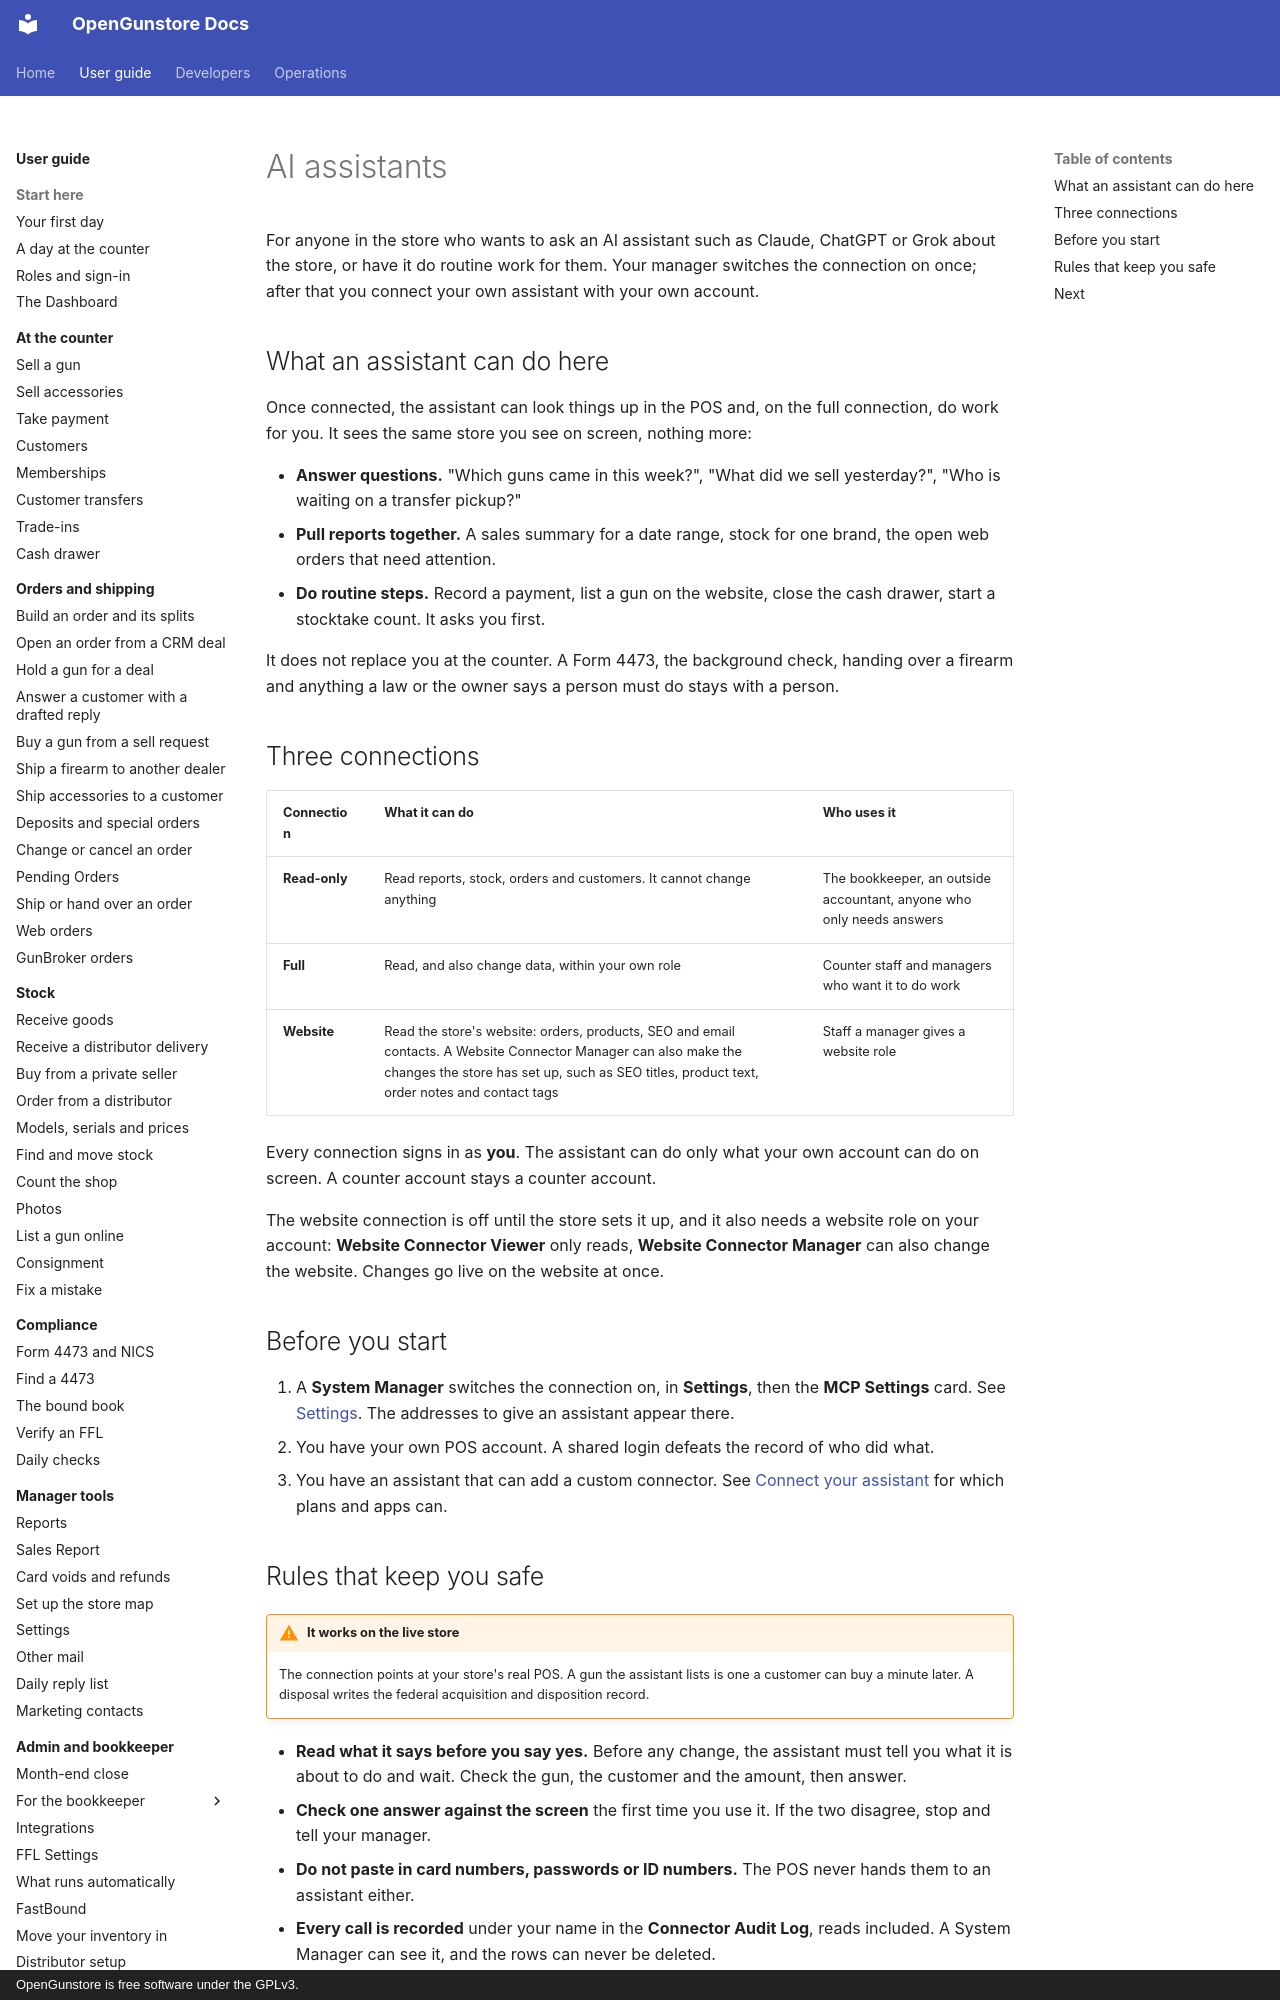

repository: Old-Steel-Arsenal/opengunstore · page: guide/ai/index.html · generator: mkdocs · copyright: OpenGunstore is free software under the GPLv3.

# AI assistants

For anyone in the store who wants to ask an AI assistant such as Claude, ChatGPT or Grok about the store, or have it do routine work for them. Your manager switches the connection on once; after that you connect your own assistant with your own account.

## What an assistant can do here

Once connected, the assistant can look things up in the POS and, on the full connection, do work for you. It sees the same store you see on screen, nothing more:

- **Answer questions.** "Which guns came in this week?", "What did we sell yesterday?", "Who is waiting on a transfer pickup?"
- **Pull reports together.** A sales summary for a date range, stock for one brand, the open web orders that need attention.
- **Do routine steps.** Record a payment, list a gun on the website, close the cash drawer, start a stocktake count. It asks you first.

It does not replace you at the counter. A Form 4473, the background check, handing over a firearm and anything a law or the owner says a person must do stays with a person.

## Three connections

| Connection | What it can do | Who uses it |
|---|---|---|
| **Read-only** | Read reports, stock, orders and customers. It cannot change anything | The bookkeeper, an outside accountant, anyone who only needs answers |
| **Full** | Read, and also change data, within your own role | Counter staff and managers who want it to do work |
| **Website** | Read the store's website: orders, products, SEO and email contacts. A Website Connector Manager can also make the changes the store has set up, such as SEO titles, product text, order notes and contact tags | Staff a manager gives a website role |

Every connection signs in as **you**. The assistant can do only what your own account can do on screen. A counter account stays a counter account.

The website connection is off until the store sets it up, and it also needs a website role on your account: **Website Connector Viewer** only reads, **Website Connector Manager** can also change the website. Changes go live on the website at once.

## Before you start

1. A **System Manager** switches the connection on, in **Settings**, then the **MCP Settings** card. See [Settings](../manager/settings.md). The addresses to give an assistant appear there.
2. You have your own POS account. A shared login defeats the record of who did what.
3. You have an assistant that can add a custom connector. See [Connect your assistant](connect.md) for which plans and apps can.
